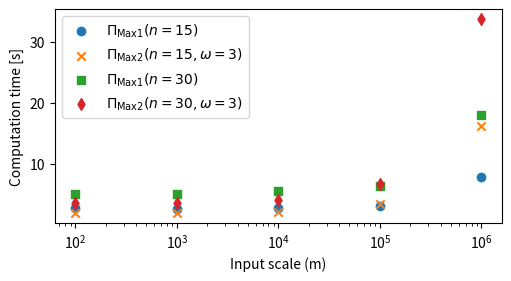

Python code for this plot:
import matplotlib as mpl
import matplotlib.pyplot as plt
import numpy as np
from matplotlib.ticker import MaxNLocator

# display execuation time figure or communication volume figure
is_show_time_figure=True

if is_show_time_figure:
    x = [100, 1000, 10000, 100000, 1000000]
    y1 = [2.68, 2.52, 2.68, 3.07, 7.74]
    y2 = [1.79, 1.91, 2.00, 3.38, 16.21]

    y3 = [4.97, 5.04, 5.49, 6.34, 17.96]
    y4 = [3.45, 3.47, 3.92, 6.68, 33.83]

    plt.figure(figsize=(5, 2.7), layout='constrained')

    # Create scatter plots
    plt.scatter(x, y1, label='$\Pi_{\mathsf{Max1}} (n=15)$', marker='o')
    plt.scatter(x, y2, label='$\Pi_{\mathsf{Max2}} (n=15, \omega=3)$', marker='x')
    plt.scatter(x, y3, label='$\Pi_{\mathsf{Max1}} (n=30)$', marker='s')
    plt.scatter(x, y4, label='$\Pi_{\mathsf{Max2}} (n=30, \omega=3)$', marker='d')

    # Add titles and labels
    # plt.title("Scatter Plot of Data")
    plt.xlabel("Input scale (m)")
    plt.ylabel("Computation time [s]")
    plt.xscale("log")  # Optional, to set the x-axis to a logarithmic scale

    # Add a legend
    plt.legend()

    # Show the plot
    plt.show()

else:
    x = [100, 1000, 10000, 100000, 1000000]
    y1 = [487,2174,19049,187799,1875299] #(bitMax, n=15)
    y2 = [458,2145,19020,187770,1875270] #(batchMax, \omega=3)
    y3 = [989,4364,38114,375614,3750614] #(bitMax, n=30)
    y4 = [915,4290,38040,375540,3750540] #(batchMax, \omega=3)

    y1 = [e/(1024**2) for e in y1]
    y2 = [e/(1024**2) for e in y2]
    y3 = [e/(1024**2) for e in y3]
    y4 = [e/(1024**2) for e in y4]

    # print(y1)
    # print(y2)
    # print(y3)
    # print(y4)

    plt.figure(figsize=(5, 2.7), layout='constrained')

    # Create scatter plots
    plt.scatter(x, y1, label='$\Pi_{\mathsf{Max1}} (n=15)$', marker='o')
    plt.scatter(x, y2, label='$\Pi_{\mathsf{Max2}} (n=15, \omega=3)$', marker='x')
    plt.scatter(x, y3, label='$\Pi_{\mathsf{Max1}} (n=30)$', marker='s')
    plt.scatter(x, y4, label='$\Pi_{\mathsf{Max2}} (n=30, \omega=3)$', marker='d')

    # Add titles and labels
    # plt.title("Scatter Plot of Data")
    plt.xlabel("Input scale (m)")
    plt.ylabel("Commu. volume [MB]")
    plt.xscale("log")  # Optional, to set the x-axis to a logarithmic scale

    # Add a legend
    plt.legend()

    # Show the plot
    plt.show()
